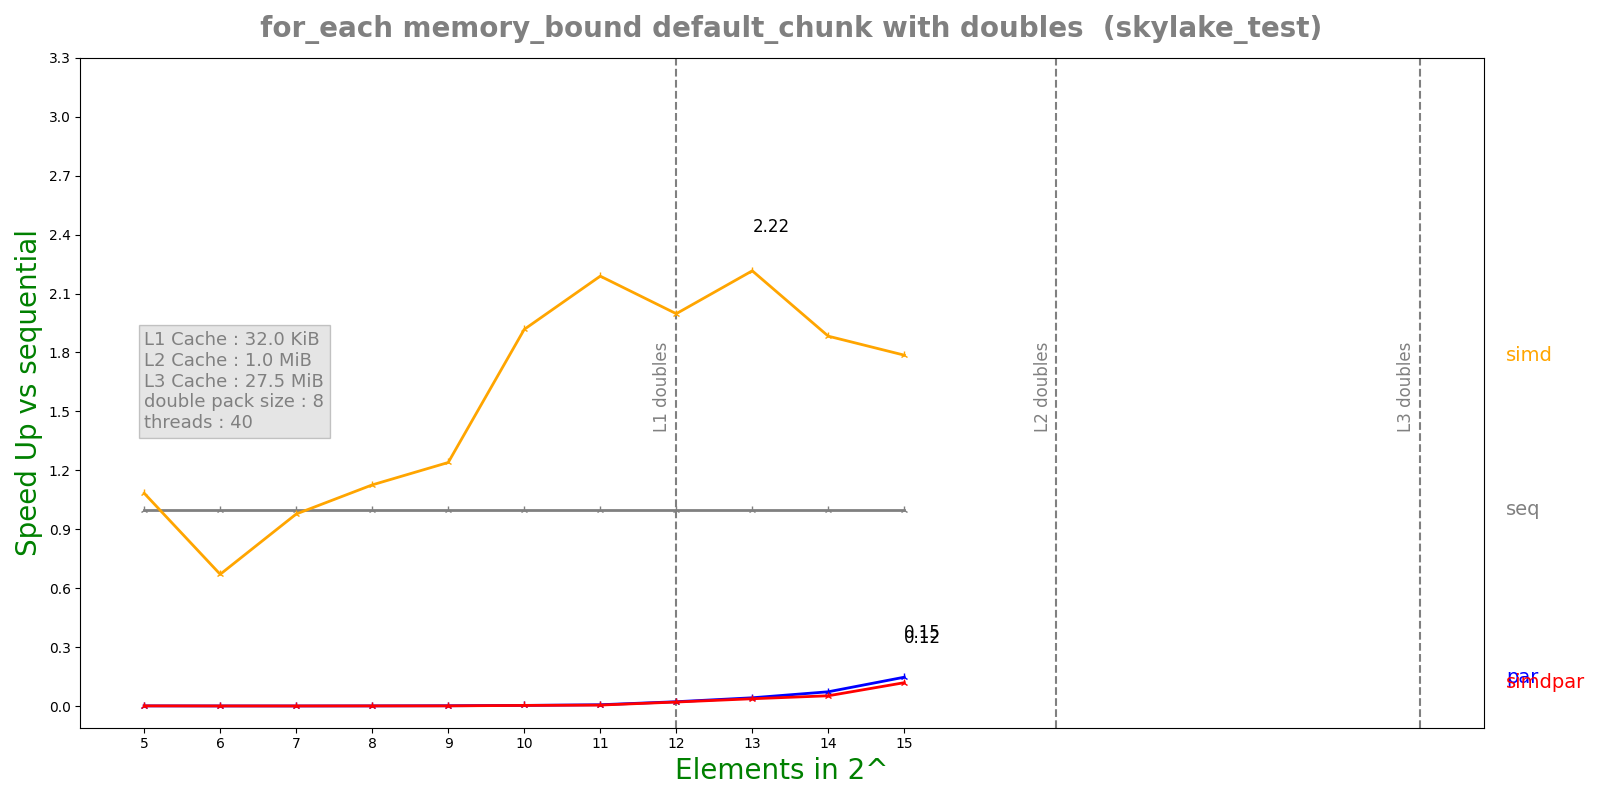

Source data for this figure (header and first rows):
n, lane, threads, seq, simd, par, simdpar
5, 8, 40, 3.982e-08, 3.675e-08, 4.4149e-05, 4.02542e-05
6, 8, 40, 4.48e-08, 6.678e-08, 7.44236e-05, 7.35517e-05
7, 8, 40, 6.893e-08, 7.05e-08, 0.0001319, 0.0001314
8, 8, 40, 1.1211e-07, 9.957e-08, 0.0001297, 0.0001301
9, 8, 40, 2.1355e-07, 1.7222e-07, 0.0001291, 0.0002073
10, 8, 40, 4.0906e-07, 2.1332e-07, 0.0001206, 0.000125
11, 8, 40, 8.3702e-07, 3.8244e-07, 0.0001242, 0.000166
12, 8, 40, 2.78154e-06, 1.39254e-06, 0.0001258, 0.0001355
13, 8, 40, 5.57488e-06, 2.51596e-06, 0.0001322, 0.0001497
14, 8, 40, 9.42614e-06, 5.00576e-06, 0.0001296, 0.0001799
15, 8, 40, 1.94108e-05, 1.08661e-05, 0.0001321, 0.000163
